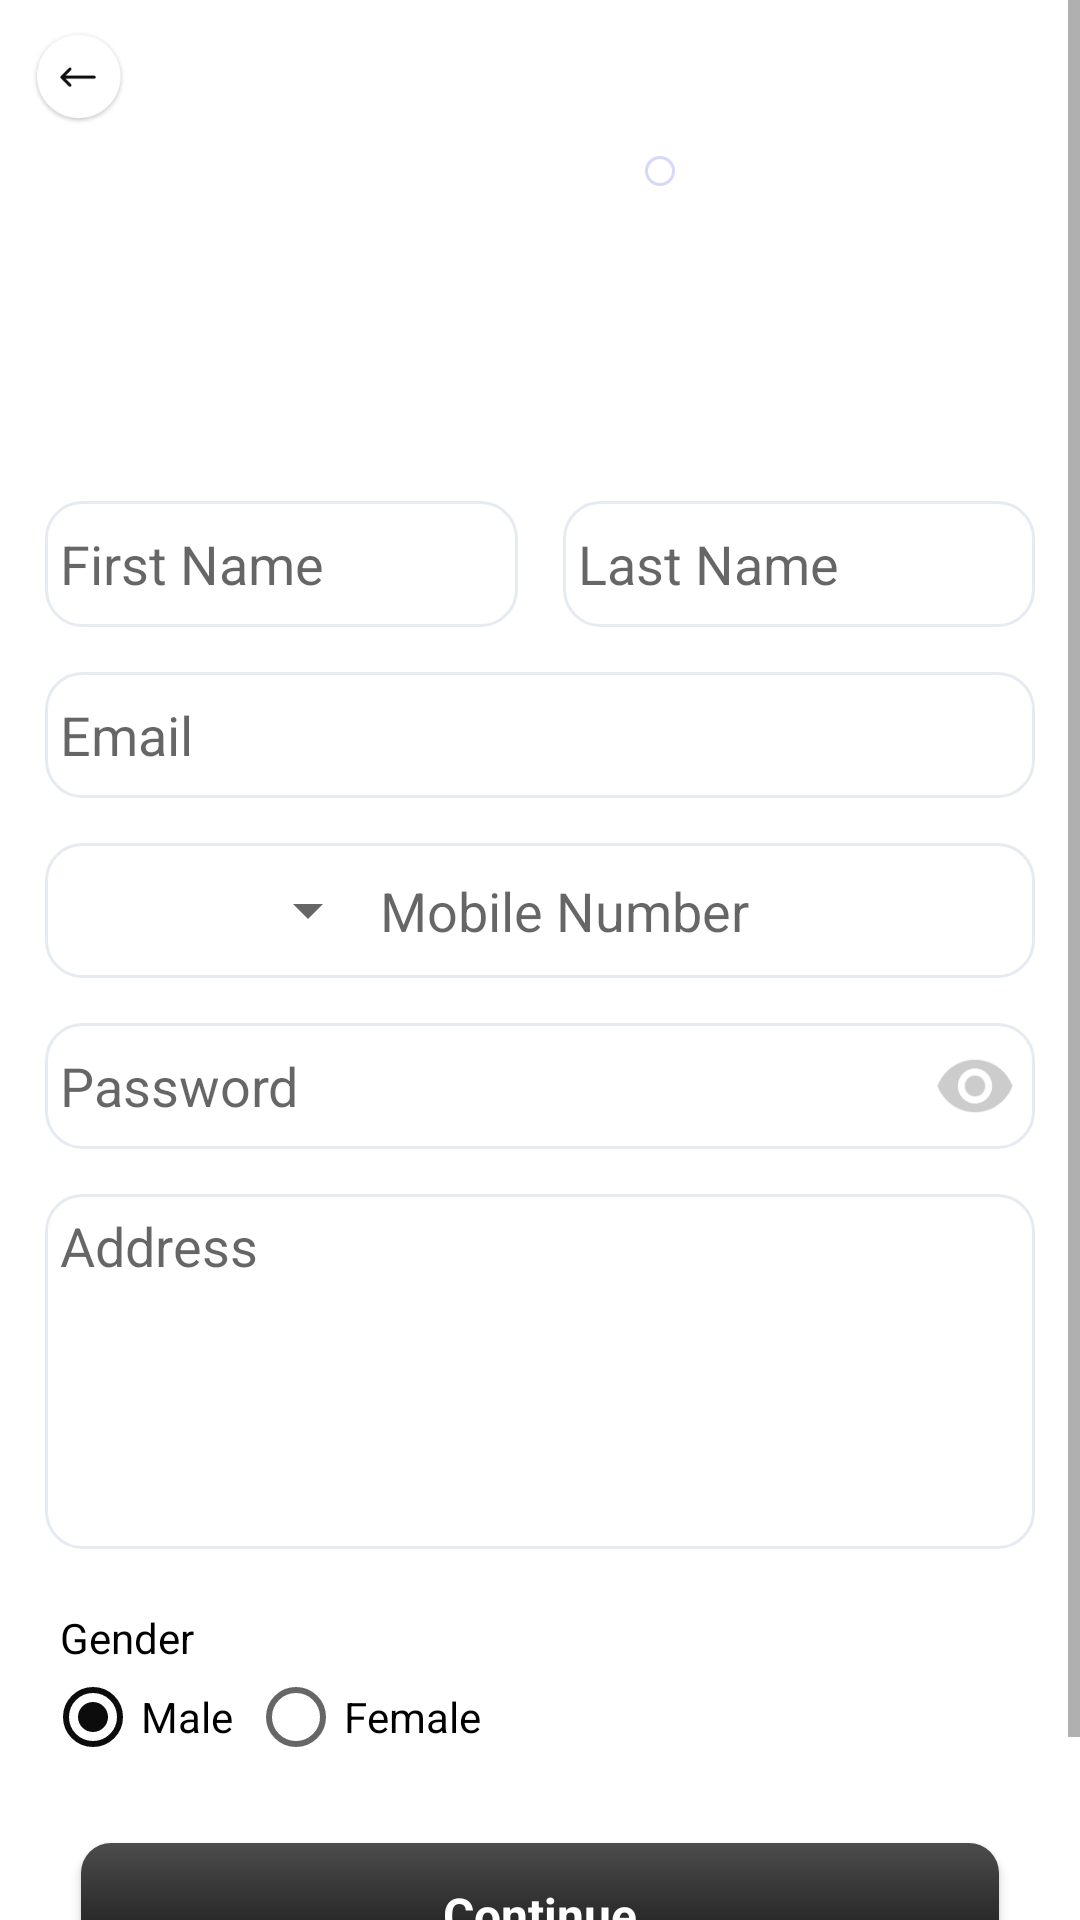

Layout XML and referenced resources for this Android screen:
<!-- AndroidManifest.xml: application theme Theme.UserApp -->
<!-- res/layout/activity_signup.xml -->
<?xml version="1.0" encoding="utf-8"?>
<LinearLayout xmlns:android="http://schemas.android.com/apk/res/android"
    android:layout_width="match_parent"
    android:layout_height="match_parent">

    <ScrollView
        android:layout_width="match_parent"
        android:layout_height="match_parent">

        <LinearLayout
            android:layout_width="match_parent"
            android:layout_height="match_parent"
            android:gravity="center"
            android:orientation="vertical">

            <ImageView
                android:id="@+id/img_back"
                android:layout_width="32dp"
                android:layout_height="32dp"
                android:layout_gravity="start"
                android:layout_margin="10dp"
                android:src="@drawable/ic_back" />

            <RelativeLayout
                android:layout_width="90dp"
                android:layout_height="wrap_content">

                <ImageView
                    android:id="@+id/img_profiel"
                    android:layout_width="80dp"
                    android:layout_height="80dp"
                    android:src="@drawable/user" />

                <ImageView
                    android:id="@+id/img_edit"
                    android:layout_width="wrap_content"
                    android:layout_height="wrap_content"
                    android:layout_alignParentRight="true"
                    android:background="@drawable/box"
                    android:padding="5dp"
                    android:src="@drawable/ic_edit" />
            </RelativeLayout>

            <View
                android:layout_width="15dp"
                android:layout_height="20dp" />

            <LinearLayout
                android:layout_width="match_parent"
                android:layout_height="match_parent"
                android:layout_margin="15dp"
                android:orientation="vertical">


                <LinearLayout
                    android:layout_width="match_parent"
                    android:layout_height="wrap_content">

                    <EditText
                        android:id="@+id/ed_firstname"
                        android:layout_width="match_parent"
                        android:layout_height="42dp"
                        android:layout_weight="1"

                        android:background="@drawable/rounded_input"
                        android:hint="@string/first_name"
                        android:inputType="text"
                        android:padding="5dp" />

                    <View
                        android:layout_width="15dp"
                        android:layout_height="1dp" />

                    <EditText
                        android:id="@+id/ed_lastname"
                        android:layout_width="match_parent"
                        android:layout_height="42dp"
                        android:layout_weight="1"
                        android:background="@drawable/rounded_input"
                        android:hint="@string/last_name"
                        android:inputType="text"
                        android:padding="5dp" />
                </LinearLayout>

                <View
                    android:layout_width="match_parent"
                    android:layout_height="15dp" />

                <EditText
                    android:id="@+id/ed_eamil"
                    android:layout_width="match_parent"
                    android:layout_height="42dp"
                    android:background="@drawable/rounded_input"
                    android:hint="@string/email"
                    android:inputType="textEmailAddress"
                    android:padding="5dp" />

                <View
                    android:layout_width="match_parent"
                    android:layout_height="15dp" />

                <LinearLayout
                    android:layout_width="match_parent"
                    android:layout_height="wrap_content"
                    android:background="@drawable/rounded_input"
                    android:gravity="center"
                    android:orientation="horizontal"
                    android:padding="5dp">

                    <LinearLayout
                        android:layout_width="match_parent"
                        android:layout_height="wrap_content"
                        android:layout_weight="2"
                        android:orientation="vertical">

                        <Spinner
                            android:id="@+id/spinner"
                            android:layout_width="fill_parent"
                            android:layout_height="35dp" />


                    </LinearLayout>

                    <EditText
                        android:id="@+id/ed_phone"
                        android:layout_width="match_parent"
                        android:layout_height="wrap_content"
                        android:layout_weight="1"
                        android:background="@null"
                        android:hint="@string/mobile"
                        android:inputType="phone" />
                </LinearLayout>

                <View
                    android:layout_width="match_parent"
                    android:layout_height="15dp" />

                <RelativeLayout
                    android:layout_width="fill_parent"
                    android:layout_height="wrap_content">

                    <EditText
                        android:id="@+id/ed_password"
                        android:layout_width="match_parent"
                        android:layout_height="42dp"
                        android:background="@drawable/rounded_input"
                        android:hint="@string/password"
                        android:inputType="textPassword"
                        android:padding="5dp" />

                    <ImageView
                        android:id="@+id/show_pass_btn"
                        android:layout_width="40dp"
                        android:layout_height="40dp"
                        android:layout_alignParentRight="true"
                        android:layout_centerVertical="true"
                        android:onClick="ShowHidePass"
                        android:padding="5dp"

                        android:src="@drawable/eye" />
                </RelativeLayout>

                <View
                    android:layout_width="match_parent"
                    android:layout_height="15dp" />

                <EditText
                    android:id="@+id/ed_address"
                    android:layout_width="match_parent"
                    android:layout_height="wrap_content"
                    android:background="@drawable/rounded_input"
                    android:gravity="start"
                    android:hint="@string/address"
                    android:minLines="5"
                    android:padding="5dp" />


                <View
                    android:layout_width="match_parent"
                    android:layout_height="15dp" />

                <TextView
                    android:id="@+id/txt_teram"
                    android:layout_width="match_parent"
                    android:layout_height="wrap_content"
                    android:gravity="center|start"
                    android:padding="5dp"
                    android:text="@string/gender"
                    android:textColor="@color/black" />

                <RadioGroup
                    android:id="@+id/radioGrp"
                    android:layout_width="wrap_content"
                    android:layout_height="wrap_content"
                    android:orientation="horizontal"

                    >

                    <RadioButton
                        android:id="@+id/radioM"
                        android:layout_width="wrap_content"
                        android:layout_height="24dp"
                        android:layout_gravity="left"
                        android:checked="true"
                        android:text="Male"
                        android:textSize="14dp" />

                    <RadioButton
                        android:id="@+id/radioF"
                        android:layout_width="wrap_content"
                        android:layout_height="24dp"
                        android:layout_gravity="right"
                        android:layout_marginStart="5dp"
                        android:text="Female"
                        android:textSize="14dp" />
                </RadioGroup>


                <View
                    android:layout_width="match_parent"
                    android:layout_height="30dp" />

                <TextView
                    android:id="@+id/btn_create"
                    android:layout_width="match_parent"
                    android:layout_height="wrap_content"
                    android:layout_marginStart="12dp"
                    android:layout_marginEnd="12dp"
                    android:background="@drawable/rounded_button"
                    android:gravity="center"
                    android:padding="5dp"
                    android:text="@string/continues"
                    android:theme="@style/AppTheme.Button" />


                <View
                    android:layout_width="match_parent"
                    android:layout_height="30dp" />


            </LinearLayout>
        </LinearLayout>
    </ScrollView>
</LinearLayout>
<!-- resources referenced by this layout -->
<resources>
  <color name="black">#FF000000</color>
  <!-- drawable box (drawable) -->
  <?xml version="1.0" encoding="utf-8"?>
  <shape xmlns:android="http://schemas.android.com/apk/res/android"
      android:shape="rectangle">
  
  
      <corners
  
          android:radius="7dp" />
  
      <stroke
          android:width="1dp"
          android:color="@color/calendar_selected_range_bg" />
  
  </shape>
  <!-- drawable rounded_input (drawable) -->
  <?xml version="1.0" encoding="utf-8"?>
  <selector xmlns:android="http://schemas.android.com/apk/res/android" xmlns:tools="http://schemas.android.com/tools" tools:ignore="MissingDefaultResource">
      <item android:state_pressed="false">
          <shape xmlns:android="http://schemas.android.com/apk/res/android" android:shape="rectangle">
  
              <corners android:radius="12dp"/>
  
              <stroke android:width="1dp" android:color="#E6EBF2" />
          </shape>
      </item>
  
  </selector>
  <string name="address">Address</string>
  <string name="continues">Continue</string>
  <string name="email">Email</string>
  <string name="first_name">First Name</string>
  <string name="gender">Gender</string>
  <string name="last_name">Last Name</string>
  <string name="mobile">Mobile Number</string>
  <string name="password">Password</string>
  <style name="AppTheme.Button" parent="Widget.AppCompat.Button.Colored">
          <item name="android:textSize">16dp</item>
          <item name="android:height">42dp</item>
          <item name="android:textStyle">bold</item>
  
          <item name="android:textColor">@color/white</item>
          <item name="fontFamily">@font/gilroymedium</item>
      </style>
  <style name="Theme.UserApp" parent="Theme.MaterialComponents.Light.DarkActionBar">
          
          <item name="windowActionBar">false</item>
          <item name="windowNoTitle">true</item>
          <item name="colorPrimary">@color/purple_500</item>
          <item name="colorPrimaryVariant">@color/purple_700</item>
          <item name="colorOnPrimary">@color/white</item>
          
          <item name="colorSecondary">@color/teal_200</item>
          <item name="colorSecondaryVariant">@color/teal_700</item>
          <item name="colorOnSecondary">@color/black</item>
          
          <item name="android:statusBarColor" tools:targetApi="l">?attr/colorPrimaryVariant</item>
  
          <item name="bottomSheetDialogTheme">@style/AppBottomSheetDialogTheme</item>
          <item name="fontFamily">@font/gilroymedium</item>
          
      </style>
  <color name="calendar_selected_range_bg">#D5D8F8</color>
  <color name="purple_500">#0C0C0C</color>
  <color name="purple_700">#4C4C4C</color>
  <color name="white">#FFFFFFFF</color>
  <color name="teal_200">#0C0C0C</color>
  <color name="teal_700">#FF018786</color>
  <style name="AppBottomSheetDialogTheme" parent="Theme.Design.Light.BottomSheetDialog">
          <item name="bottomSheetStyle">@style/AppModalStyle</item>
          <item name="fontFamily">@font/gilroymedium</item>
  
      </style>
  <style name="AppModalStyle" parent="Widget.Design.BottomSheet.Modal">
          <item name="android:background">@color/tranfarnt</item>
          <item name="fontFamily">@font/gilroymedium</item>
      </style>
  <color name="tranfarnt">#00D32A1E</color>
</resources>
